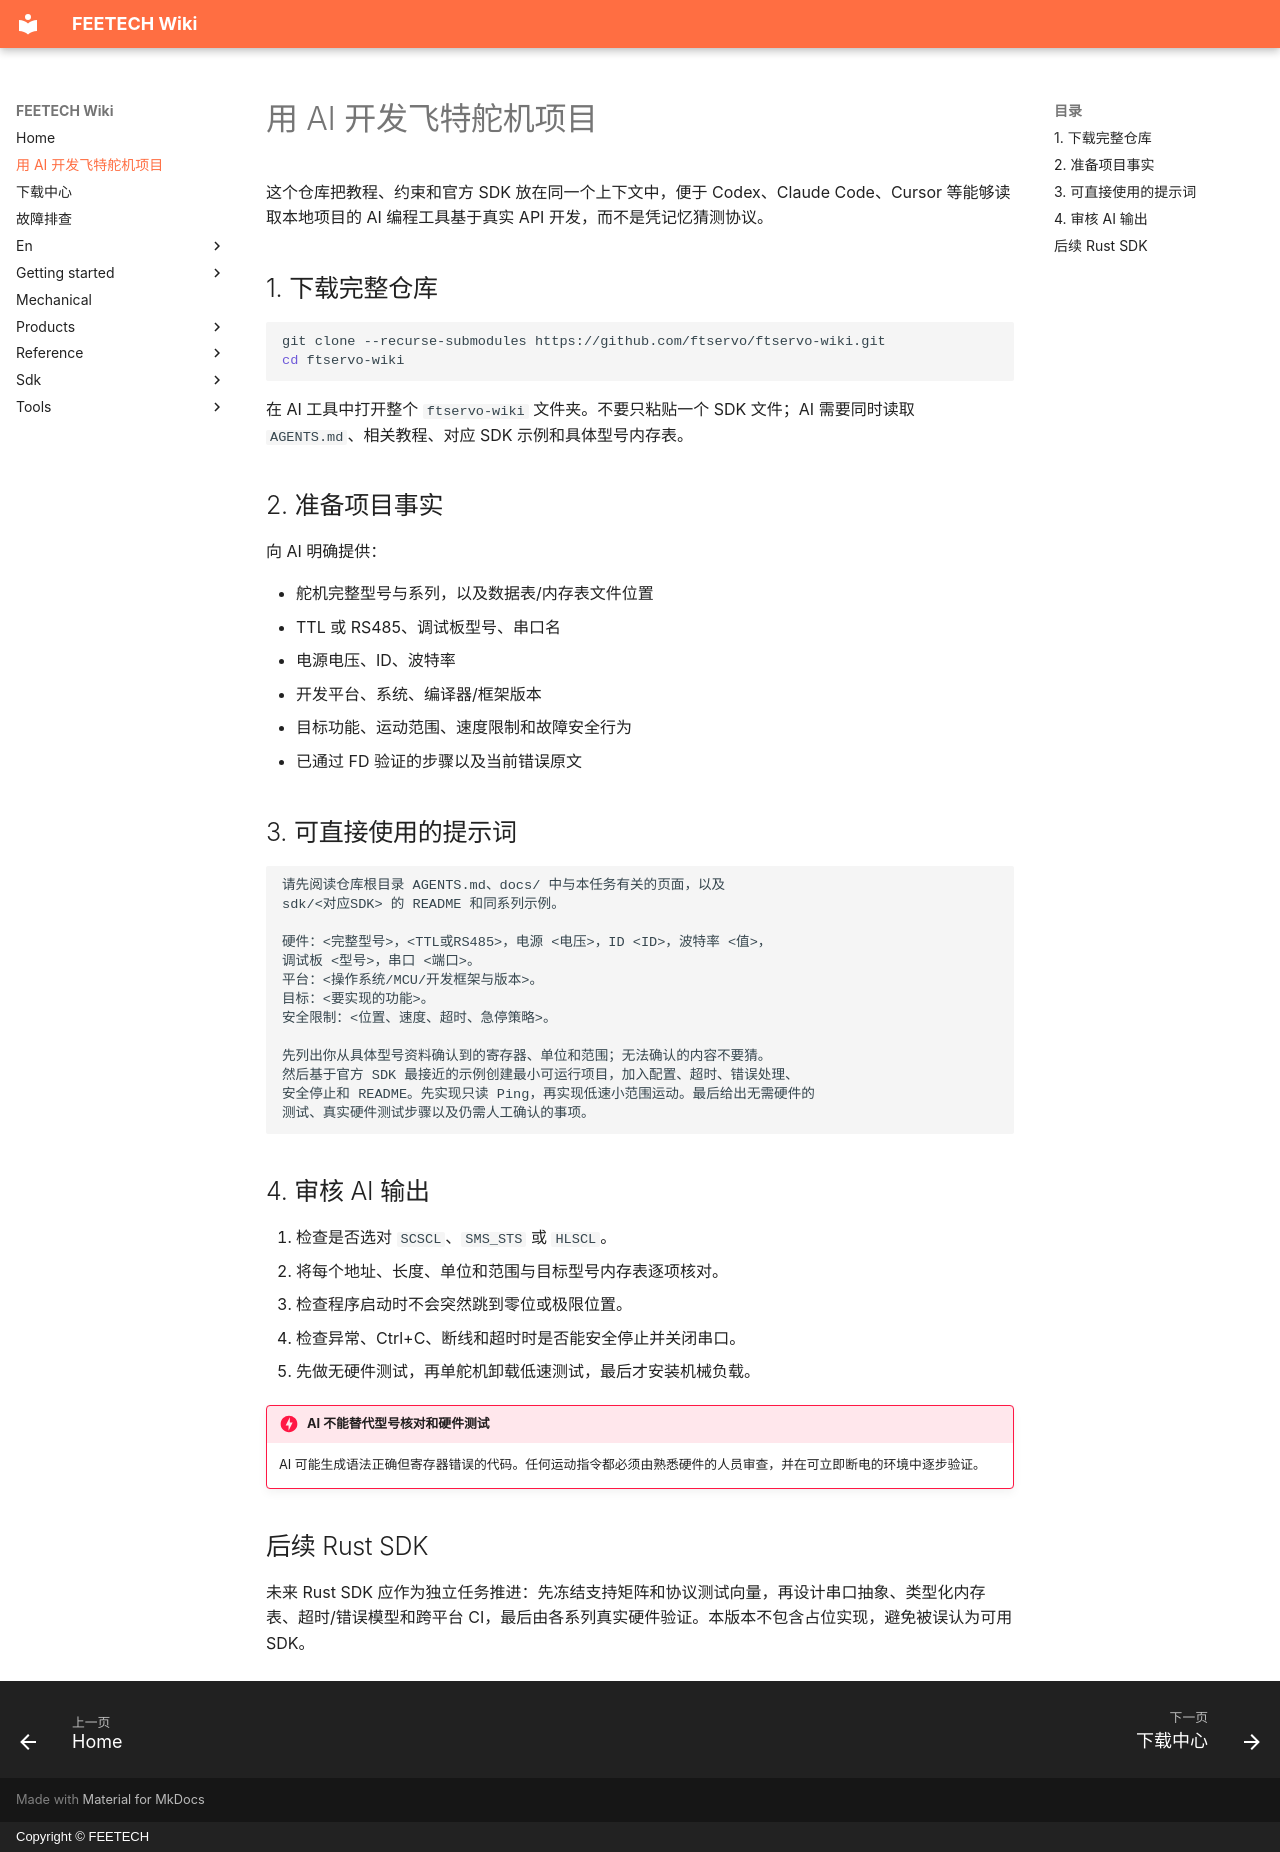

repository: ftservo/ftservo-wiki · page: ai-development/index.html · generator: mkdocs · copyright: Copyright © FEETECH

# 用 AI 开发飞特舵机项目

这个仓库把教程、约束和官方 SDK 放在同一个上下文中，便于 Codex、Claude Code、Cursor 等能够读取本地项目的 AI 编程工具基于真实 API 开发，而不是凭记忆猜测协议。

## 1. 下载完整仓库

```bash
git clone --recurse-submodules https://github.com/ftservo/ftservo-wiki.git
cd ftservo-wiki
```

在 AI 工具中打开整个 `ftservo-wiki` 文件夹。不要只粘贴一个 SDK 文件；AI 需要同时读取 `AGENTS.md`、相关教程、对应 SDK 示例和具体型号内存表。

## 2. 准备项目事实

向 AI 明确提供：

- 舵机完整型号与系列，以及数据表/内存表文件位置
- TTL 或 RS485、调试板型号、串口名
- 电源电压、ID、波特率
- 开发平台、系统、编译器/框架版本
- 目标功能、运动范围、速度限制和故障安全行为
- 已通过 FD 验证的步骤以及当前错误原文

## 3. 可直接使用的提示词

```text
请先阅读仓库根目录 AGENTS.md、docs/ 中与本任务有关的页面，以及
sdk/<对应SDK> 的 README 和同系列示例。

硬件：<完整型号>，<TTL或RS485>，电源 <电压>，ID <ID>，波特率 <值>，
调试板 <型号>，串口 <端口>。
平台：<操作系统/MCU/开发框架与版本>。
目标：<要实现的功能>。
安全限制：<位置、速度、超时、急停策略>。

先列出你从具体型号资料确认到的寄存器、单位和范围；无法确认的内容不要猜。
然后基于官方 SDK 最接近的示例创建最小可运行项目，加入配置、超时、错误处理、
安全停止和 README。先实现只读 Ping，再实现低速小范围运动。最后给出无需硬件的
测试、真实硬件测试步骤以及仍需人工确认的事项。
```

## 4. 审核 AI 输出

1. 检查是否选对 `SCSCL`、`SMS_STS` 或 `HLSCL`。
2. 将每个地址、长度、单位和范围与目标型号内存表逐项核对。
3. 检查程序启动时不会突然跳到零位或极限位置。
4. 检查异常、Ctrl+C、断线和超时时是否能安全停止并关闭串口。
5. 先做无硬件测试，再单舵机卸载低速测试，最后才安装机械负载。

!!! danger "AI 不能替代型号核对和硬件测试"
    AI 可能生成语法正确但寄存器错误的代码。任何运动指令都必须由熟悉硬件的人员审查，并在可立即断电的环境中逐步验证。

## 后续 Rust SDK

未来 Rust SDK 应作为独立任务推进：先冻结支持矩阵和协议测试向量，再设计串口抽象、类型化内存表、超时/错误模型和跨平台 CI，最后由各系列真实硬件验证。本版本不包含占位实现，避免被误认为可用 SDK。
